Photos from the image-classification dataset "dataset_bg_removed" in the GitHub repository shrinidhi0811/leaflookalike-detector. Its 10 classes are: alpinia galanga, azadirachta indica, basella alba, jasminum, mentha, murraya koenigii, nerium oleander, plectranthus amboinicus, syzygium jambos, trigonella foenum graecum.

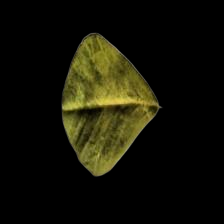
Label: trigonella foenum graecum

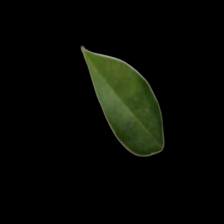
Label: murraya koenigii

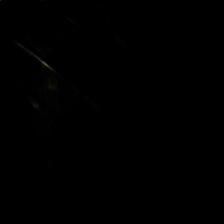
Label: syzygium jambos

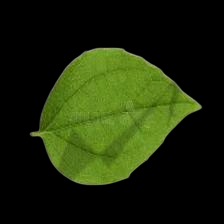
Label: jasminum

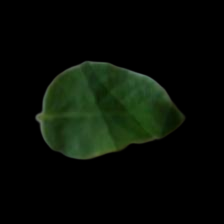
Label: mentha

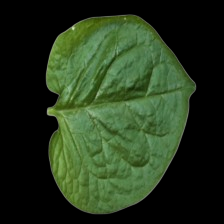
Label: basella alba
